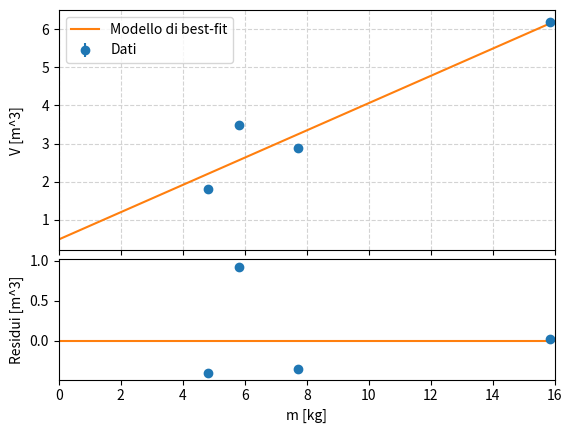

The script that saved this image:
import numpy as np
import matplotlib.pyplot as plt
from scipy.optimize import curve_fit
# plt.rcParams.update({
#    'font.size': 8,
#    'text.usetex': True,
#    'text.latex.preamble': r'\usepackage{amsfonts, siunitx}'
#})
def mod_d(x, m, q):
    return( m*x + q)


print(np.pi)
class Parallelepipedo():
    def __init__(self, materiale, m, sigma_m, base, larghezza, altezza, sigma_b, sigma_l, sigma_h):
        self.materiale = materiale
        self.m = m
        self.sigma_m = sigma_m
        self.b = base
        self.l = larghezza
        self.h = altezza
        self.sigma_b = sigma_b
        self.sigma_l = sigma_l
        self.sigma_h = sigma_h        
        self.calc_volume()
    def get_mass(self):
        print(f"La massa: {self.m} +- {self.sigma_m}")
    def calc_volume(self):
        self.volume = self.b * self.l * self.h
        self.err = np.sqrt(np.power(self.sigma_b/self.b, 2) + np.power(self.sigma_l/self.l, 2) + np.power(self.sigma_h/self.h, 2)) * self.volume
    def get_volume(self):
        print(f"{self.volume} +- {self.err}")

class Sfera():
    def __init__(self, materiale, m, sigma_m, d, sigma_d):
        self.materiale = materiale
        self.m = m
        self.sigma_m = sigma_m
        self.d = d
        self.sigma_d = sigma_d
        self.calc_volume()
    def get_mass(self):
        print(f"{self.m} +- {self.sigma_m}")
    def calc_volume(self):
        self.volume = (1./6.) * np.pi * np.power(self.d, 3)
        self.err = 3 * (self.sigma_d/self.d) * self.volume
    def get_volume(self):
        print(f"Il volume: {self.volume} +- {self.err}")

class Cilindro():
    def __init__(self, materiale, m, sigma_m, d, sigma_d, h, sigma_h):
        self.materiale = materiale
        self.m = m
        self.sigma_m = sigma_m
        self.d = d
        self.sigma_d = sigma_d
        self.h = h
        self.sigma_h = sigma_h
        self.calc_volume()
    def get_mass(self):
        print(f"{self.m} +- {self.sigma_m}")
    def calc_volume(self):
        self.volume = np.pi * np.power(self.d, 2) * (self.h / 4)
        self.err = np.sqrt(4 * np.power(self.sigma_d/self.d, 2) + np.power(self.sigma_h/self.h, 2)) * self.volume
    def get_volume(self):
        print(f"Il volume: {self.volume} +- {self.err}")

p1 = Cilindro("alluminio", 15.858, 0.010, 1.983, 0.005, 2.001, 0.005)
p2 = Cilindro("alluminio", 5.827, 0.010, 1.929, 0.005, 1.196, 0.005)
p3 = Parallelepipedo("alluminio", 4.822, 0.010, 1.005, 1.006, 1.783, 0.005, 0.005, 0.005)
p4 = Parallelepipedo("alluminio", 7.709, 0.010, 1.764, 2.008, 0.814, 0.005, 0.005, 0.005)

data = [p1, p2, p3, p4]

alluminio_v = []
alluminio_sigma_v = []
alluminio_m = []
alluminio_sigma_m = []

# Ripartizione dati in array
for el in data:
    alluminio_v.append(el.volume)
    alluminio_sigma_v.append(el.err)
    alluminio_m.append(el.m)
    alluminio_sigma_m.append(el.sigma_m)

# Conversione to np.array
alluminio_v = np.array(alluminio_v, dtype=np.float64)
alluminio_sigma_v = np.array(alluminio_sigma_v, dtype=np.float64)
alluminio_m = np.array(alluminio_m, dtype=np.float64)
alluminio_sigma_m = np.array(alluminio_sigma_m, dtype=np.float64)

# Grafico e modello di best-fit alluminio
popt, pcov = curve_fit(mod_d, alluminio_m, alluminio_v, [1./2.710, 0], sigma=alluminio_sigma_v)
sigma_eff = alluminio_sigma_v
for i in range(10):
    sigma_eff = np.sqrt(np.power(alluminio_sigma_v, 2) + np.power((1./popt[0]) * alluminio_sigma_m, 2))
    popt, pcov = curve_fit(mod_d, alluminio_m, alluminio_v, [1./2.710, 0], sigma=sigma_eff)
    chisq = np.sum(((alluminio_v - mod_d(alluminio_m, *popt))/sigma_eff) ** 2)
    print(f"Step {i}")
    print(popt, np.sqrt(pcov.diagonal()))
    print(f"Chisquare = {chisq:.2f}")


res = alluminio_v - mod_d(alluminio_m, *popt)

fig = plt.figure("Un grafico dei residui")

ax1, ax2 = fig.subplots(2, 1, sharex=True, gridspec_kw=dict(height_ratios=[2, 1], hspace=0.05))

ax1.errorbar(alluminio_m, alluminio_v, alluminio_sigma_v, fmt='o', label='Dati')
xgrid = np.linspace(0.0, 16.0, 100)
ax1.plot(xgrid, mod_d(xgrid, *popt), label='Modello di best-fit')
ax1.set_ylabel("V [m^3]")
ax1.grid(color="lightgray", ls="dashed")
ax1.legend()


ax2.errorbar(alluminio_m, res, alluminio_sigma_v, fmt='o')
ax2.plot(xgrid, np.full(xgrid.shape, 0.0))
ax2.set_xlabel("m [kg]")
ax2.set_ylabel("Residui [m^3]")
plt.xlim(0.0, 16.0)
fig.align_ylabels((ax1, ax2))

plt.show()

print(f"{popt[0]} +- {np.sqrt(pcov.diagonal()[0])}")
